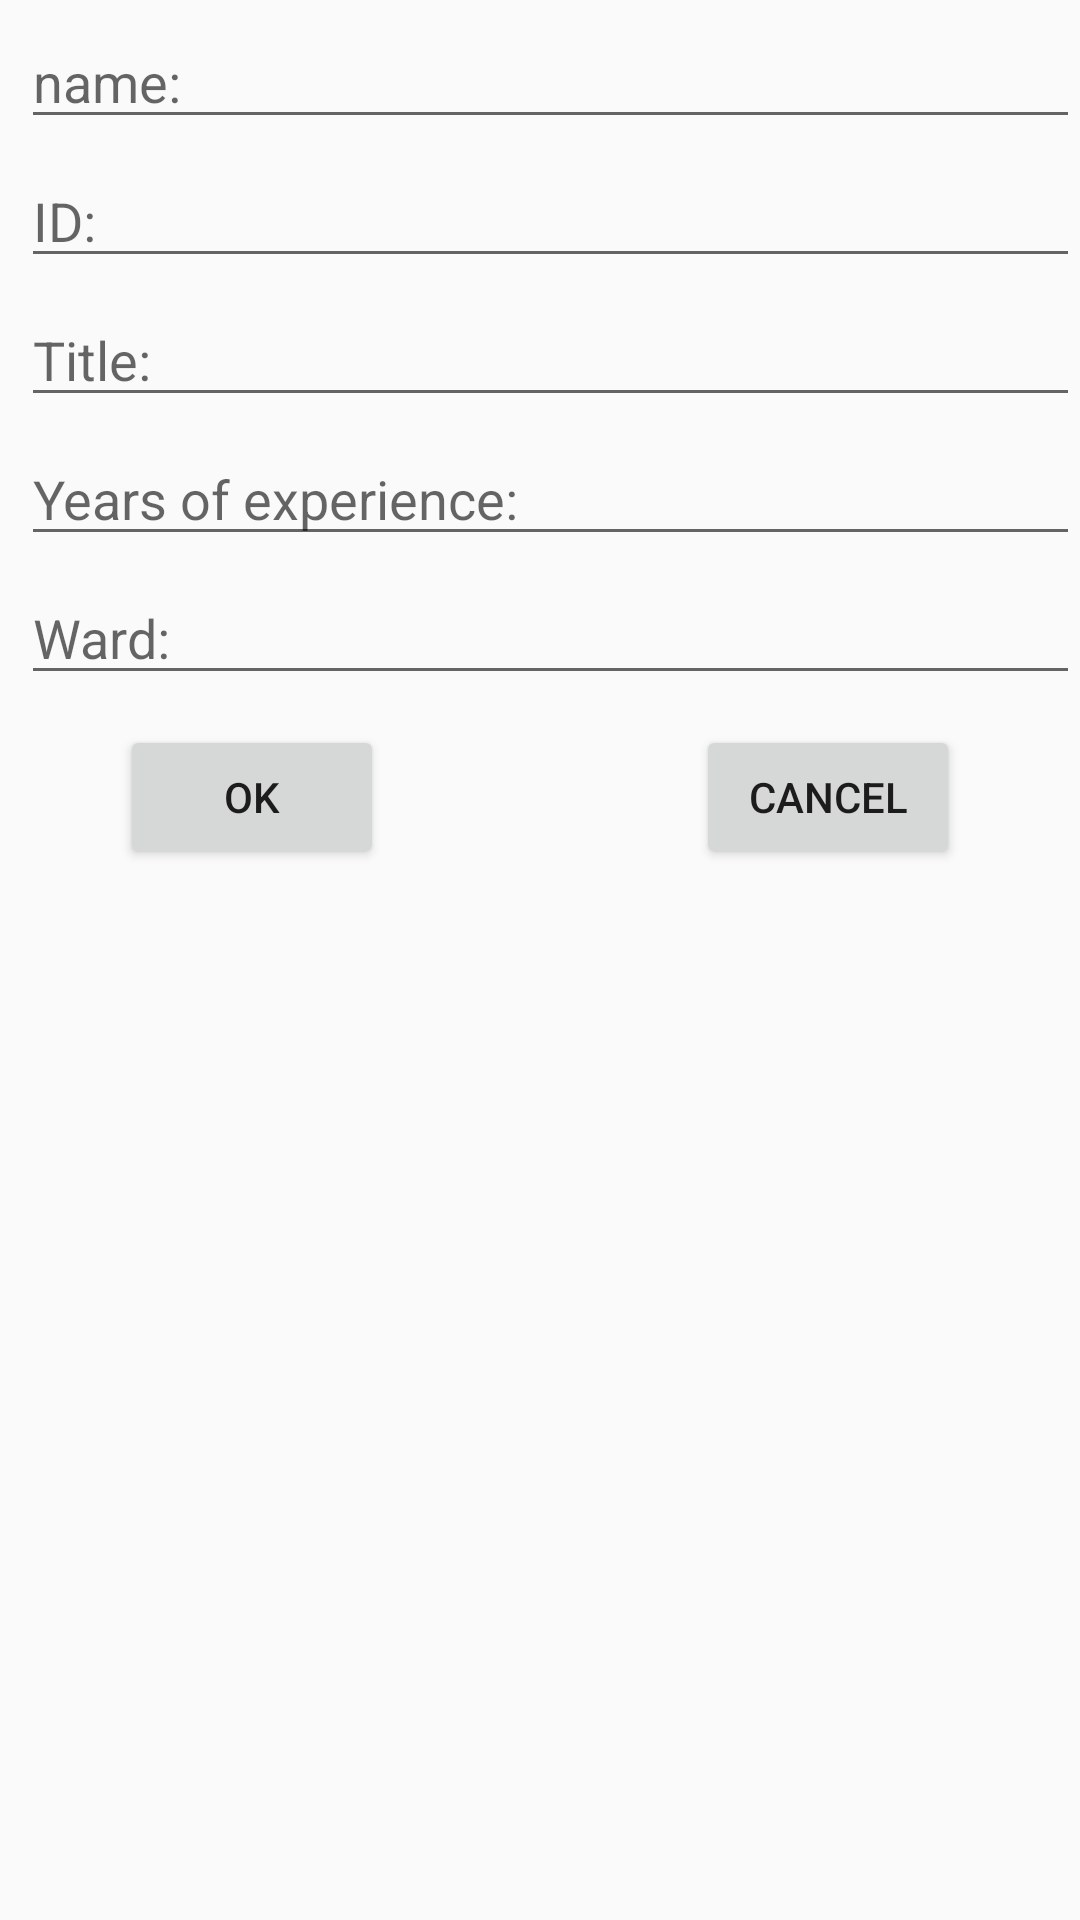

Write the Android layout XML for this screen, with the resource values it uses.
<!-- AndroidManifest.xml: application theme AppTheme -->
<!-- res/layout/activity_medical_worker_info_edit.xml -->
<?xml version="1.0" encoding="utf-8"?>
<LinearLayout xmlns:android="http://schemas.android.com/apk/res/android"
    xmlns:tools="http://schemas.android.com/tools"
    android:layout_width="match_parent"
    android:layout_height="match_parent"
    android:orientation="vertical"
    tools:context=".MedicalWorkerInfoEdit">

    <androidx.appcompat.widget.AppCompatEditText
        android:layout_width="match_parent"
        android:layout_height="wrap_content"
        android:layout_marginLeft="7dp"
        android:layout_marginTop="5dp"
        android:hint="name:" />

    <androidx.appcompat.widget.AppCompatEditText
        android:layout_width="match_parent"
        android:layout_height="wrap_content"
        android:layout_marginLeft="7dp"
        android:layout_marginTop="5dp"
        android:hint="ID:" />

    <androidx.appcompat.widget.AppCompatEditText
        android:layout_width="match_parent"
        android:layout_height="wrap_content"
        android:layout_marginLeft="7dp"
        android:layout_marginTop="5dp"
        android:hint="Title:" />

    <androidx.appcompat.widget.AppCompatEditText
        android:layout_width="match_parent"
        android:layout_height="wrap_content"
        android:layout_marginLeft="7dp"
        android:layout_marginTop="5dp"
        android:hint="Years of experience:" />

    <androidx.appcompat.widget.AppCompatEditText
        android:layout_width="match_parent"
        android:layout_height="wrap_content"
        android:layout_marginLeft="7dp"
        android:layout_marginTop="5dp"
        android:hint="Ward:" />


    <RelativeLayout
        android:layout_width="match_parent"
        android:layout_height="wrap_content"
        android:layout_margin="10dp">

        <androidx.appcompat.widget.AppCompatButton
            android:layout_width="wrap_content"
            android:layout_height="wrap_content"
            android:layout_marginLeft="30dp"
            android:text="Ok" />

        <androidx.appcompat.widget.AppCompatButton
            android:layout_width="wrap_content"
            android:layout_height="wrap_content"
            android:layout_alignParentRight="true"
            android:layout_marginRight="30dp"
            android:text="Cancel" />

    </RelativeLayout>

</LinearLayout>
<!-- resources referenced by this layout -->
<resources>
  <style name="AppTheme" parent="Theme.AppCompat.Light.DarkActionBar">
          
          <item name="colorPrimary">@color/colorPrimary</item>
          <item name="colorPrimaryDark">@color/colorPrimaryDark</item>
          <item name="colorAccent">@color/colorAccent</item>
      </style>
  <color name="colorPrimary">#6200EE</color>
  <color name="colorPrimaryDark">#3700B3</color>
  <color name="colorAccent">#03DAC5</color>
</resources>
